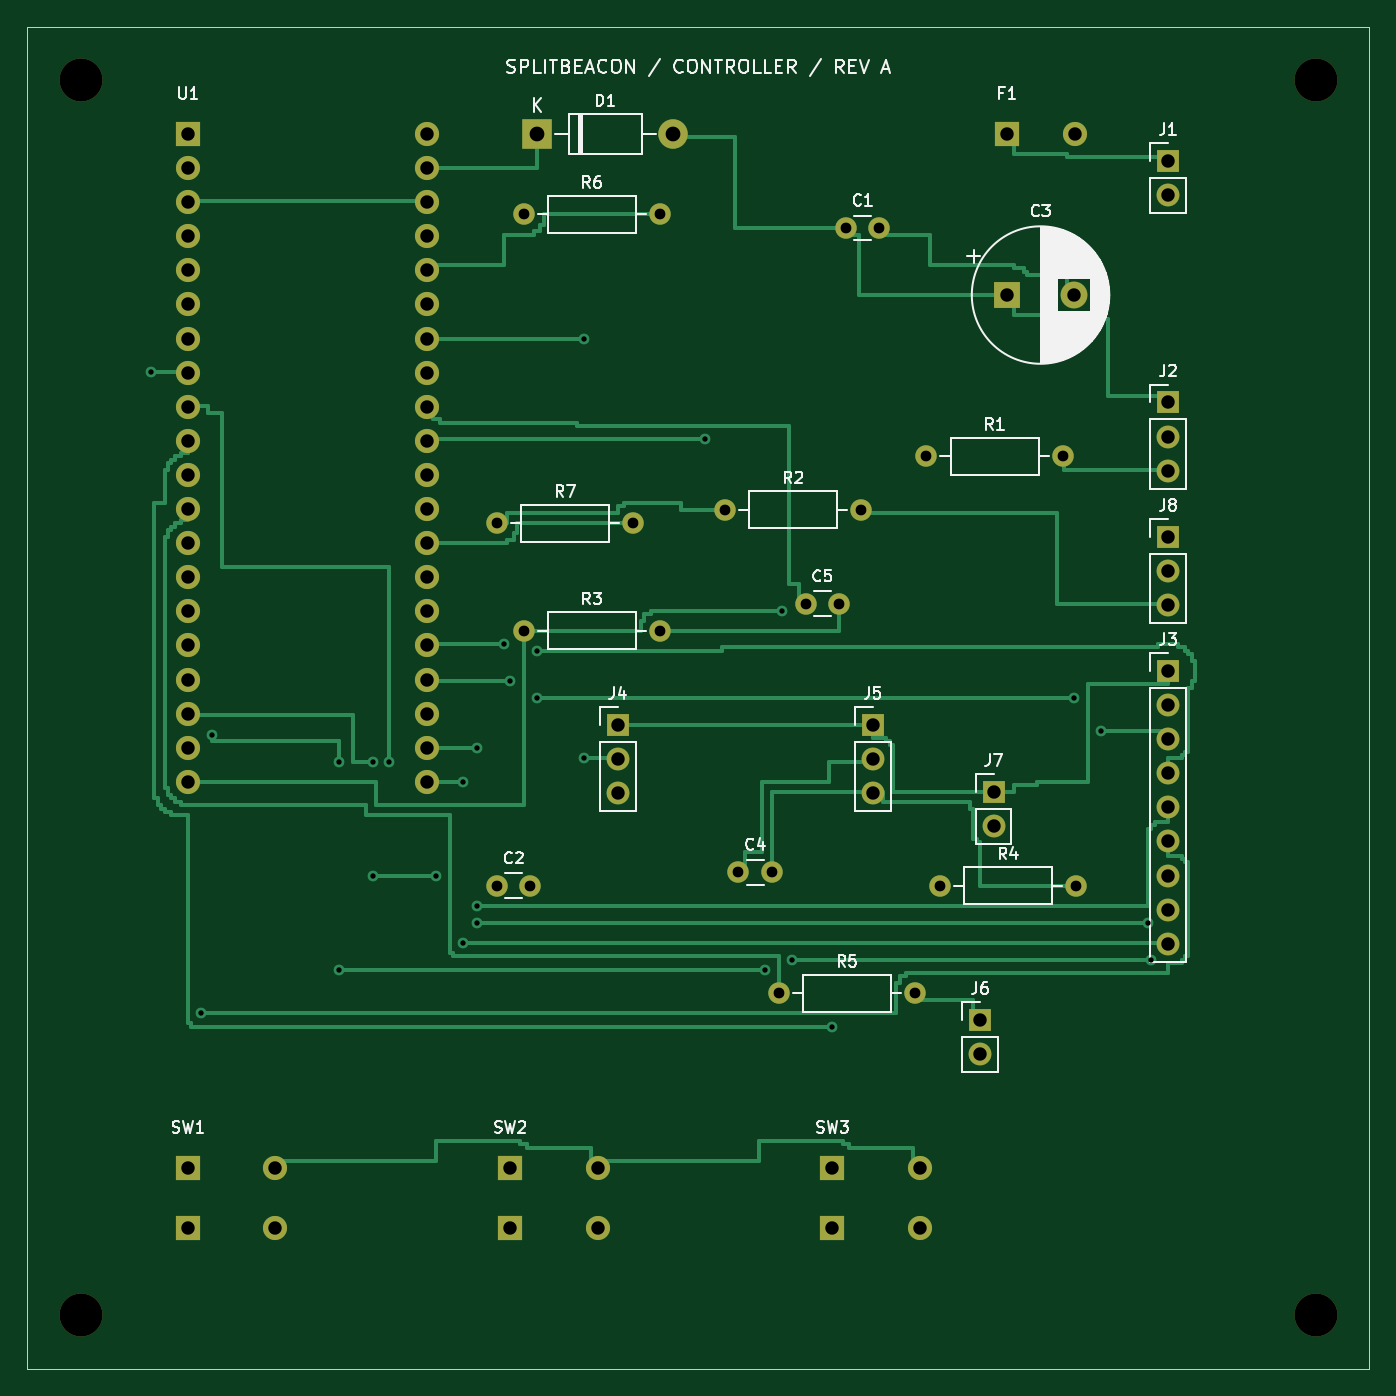
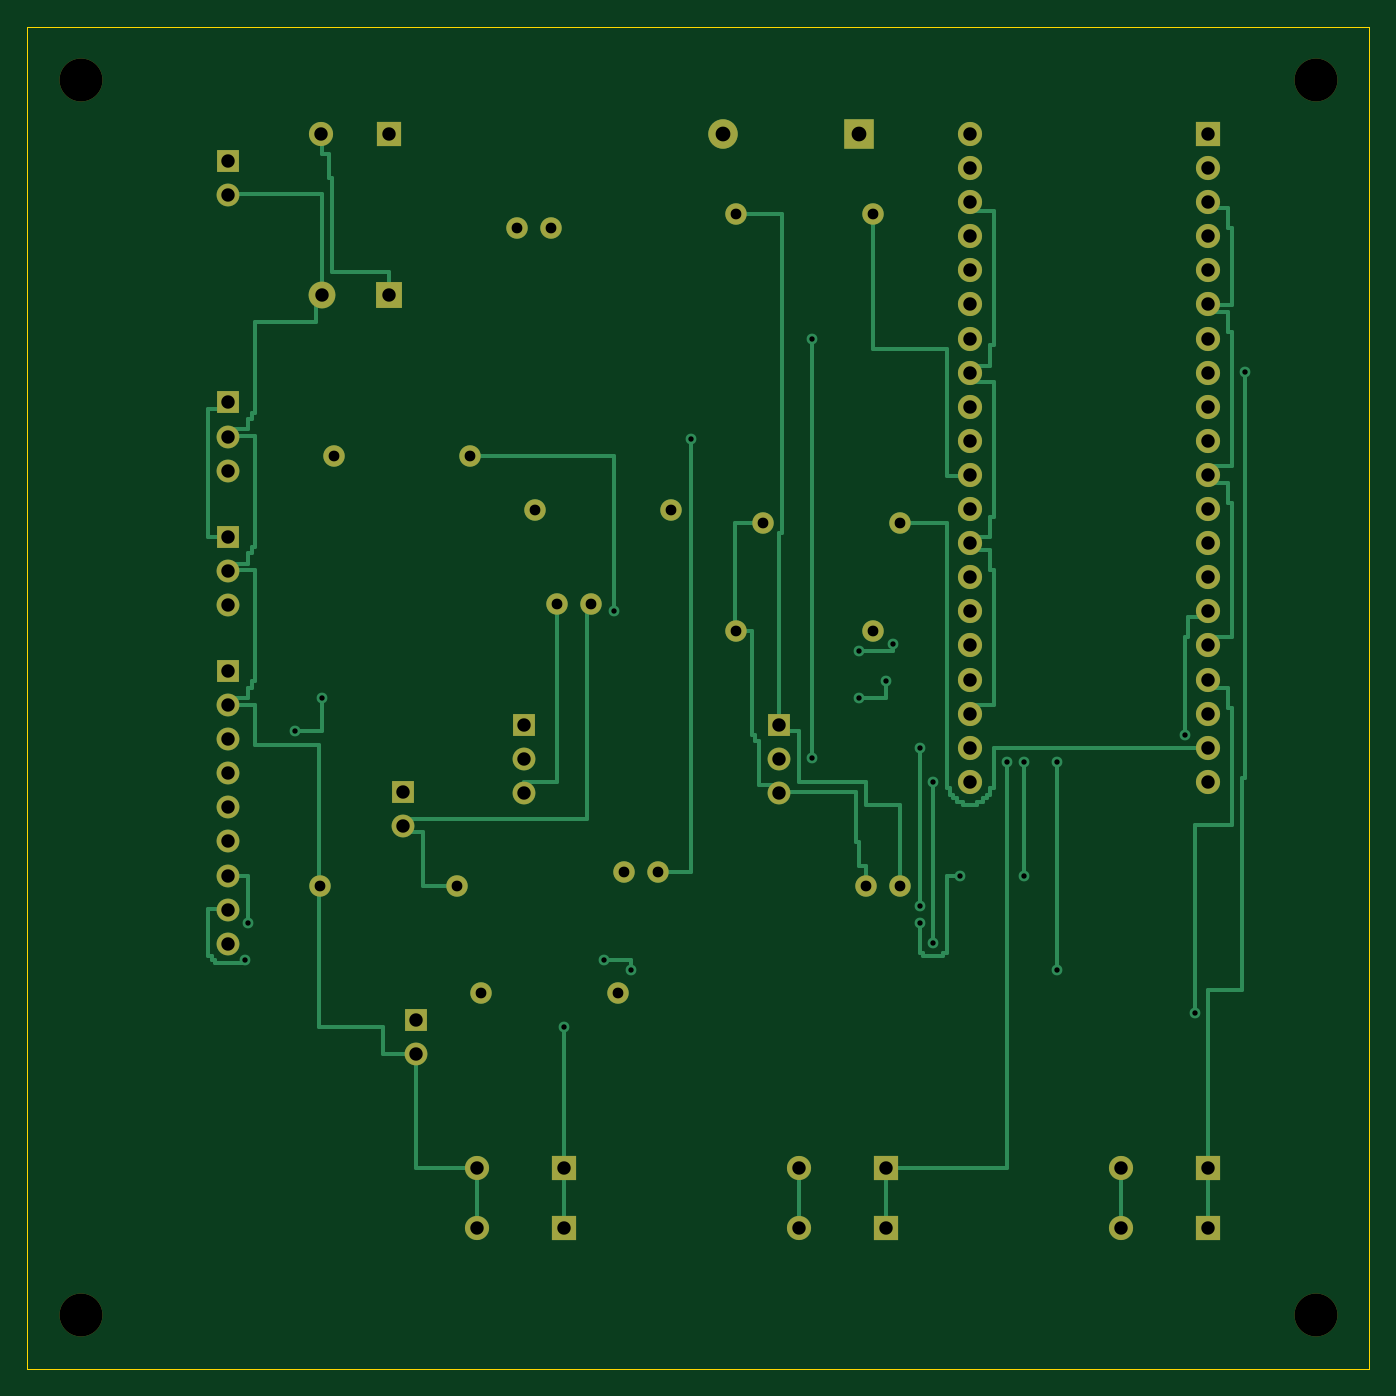
Circuit board: 8 layer files. Board 100.0 x 100.0 mm.
- bottom_copper: controller-B_Cu.gbl (20365 bytes)
- bottom_mask: controller-B_Mask.gbs (4183 bytes)
- bottom_silk: controller-B_Silkscreen.gbo (482 bytes)
- outline: controller-Edge_Cuts.gm1 (651 bytes)
- top_copper: controller-F_Cu.gtl (23893 bytes)
- top_mask: controller-F_Mask.gts (4183 bytes)
- top_silk: controller-F_Silkscreen.gto (50411 bytes)
- drill: controller.drl (2366 bytes)

=== bottom_copper: controller-B_Cu.gbl (20365 bytes, source omitted) ===
=== bottom_mask: controller-B_Mask.gbs ===
%TF.GenerationSoftware,KiCad,Pcbnew,7.0.11+dfsg-1build4*%
%TF.CreationDate,2026-11-01T23:37:11-05:00*%
%TF.ProjectId,controller,636f6e74-726f-46c6-9c65-722e6b696361,rev?*%
%TF.SameCoordinates,Original*%
%TF.FileFunction,Soldermask,Bot*%
%TF.FilePolarity,Negative*%
%FSLAX46Y46*%
G04 Gerber Fmt 4.6, Leading zero omitted, Abs format (unit mm)*
G04 Created by KiCad (PCBNEW 7.0.11+dfsg-1build4) date 2026-11-01 23:37:11*
%MOMM*%
%LPD*%
G01*
G04 APERTURE LIST*
%ADD10R,1.700000X1.700000*%
%ADD11O,1.700000X1.700000*%
%ADD12C,1.600000*%
%ADD13O,1.600000X1.600000*%
%ADD14R,1.800000X1.800000*%
%ADD15C,1.800000*%
%ADD16R,2.000000X2.000000*%
%ADD17C,2.000000*%
%ADD18C,3.200000*%
%ADD19R,2.200000X2.200000*%
%ADD20O,2.200000X2.200000*%
G04 APERTURE END LIST*
D10*
%TO.C,J7*%
X72000000Y-57000000D03*
D11*
X72000000Y-59540000D03*
%TD*%
D12*
%TO.C,C2*%
X35000000Y-64000000D03*
X37500000Y-64000000D03*
%TD*%
%TO.C,R4*%
X68000000Y-64000000D03*
D13*
X78160000Y-64000000D03*
%TD*%
D12*
%TO.C,R6*%
X37000000Y-14000000D03*
D13*
X47160000Y-14000000D03*
%TD*%
D14*
%TO.C,SW1*%
X12000000Y-85000000D03*
X12000000Y-89500000D03*
D15*
X18500000Y-85000000D03*
X18500000Y-89500000D03*
%TD*%
D14*
%TO.C,F1*%
X73000000Y-8000000D03*
D15*
X78080000Y-8000000D03*
%TD*%
D14*
%TO.C,U1*%
X12000000Y-8000000D03*
D15*
X12000000Y-10540000D03*
X12000000Y-13080000D03*
X12000000Y-15620000D03*
X12000000Y-18160000D03*
X12000000Y-20700000D03*
X12000000Y-23240000D03*
X12000000Y-25780000D03*
X12000000Y-28320000D03*
X12000000Y-30860000D03*
X12000000Y-33400000D03*
X12000000Y-35940000D03*
X12000000Y-38480000D03*
X12000000Y-41020000D03*
X12000000Y-43560000D03*
X12000000Y-46100000D03*
X12000000Y-48640000D03*
X12000000Y-51180000D03*
X12000000Y-53720000D03*
X12000000Y-56260000D03*
X29780000Y-56260000D03*
X29780000Y-53720000D03*
X29780000Y-51180000D03*
X29780000Y-48640000D03*
X29780000Y-46100000D03*
X29780000Y-43560000D03*
X29780000Y-41020000D03*
X29780000Y-38480000D03*
X29780000Y-35940000D03*
X29780000Y-33400000D03*
X29780000Y-30860000D03*
X29780000Y-28320000D03*
X29780000Y-25780000D03*
X29780000Y-23240000D03*
X29780000Y-20700000D03*
X29780000Y-18160000D03*
X29780000Y-15620000D03*
X29780000Y-13080000D03*
X29780000Y-10540000D03*
X29780000Y-8000000D03*
%TD*%
D14*
%TO.C,SW2*%
X36000000Y-85000000D03*
X36000000Y-89500000D03*
D15*
X42500000Y-85000000D03*
X42500000Y-89500000D03*
%TD*%
D10*
%TO.C,J4*%
X44000000Y-52000000D03*
D11*
X44000000Y-54540000D03*
X44000000Y-57080000D03*
%TD*%
D10*
%TO.C,J8*%
X85000000Y-38000000D03*
D11*
X85000000Y-40540000D03*
X85000000Y-43080000D03*
%TD*%
D16*
%TO.C,C3*%
X73000000Y-20000000D03*
D17*
X78000000Y-20000000D03*
%TD*%
D10*
%TO.C,J2*%
X85000000Y-28000000D03*
D11*
X85000000Y-30540000D03*
X85000000Y-33080000D03*
%TD*%
D14*
%TO.C,SW3*%
X60000000Y-85000000D03*
X60000000Y-89500000D03*
D15*
X66500000Y-85000000D03*
X66500000Y-89500000D03*
%TD*%
D12*
%TO.C,R3*%
X37000000Y-45000000D03*
D13*
X47160000Y-45000000D03*
%TD*%
D10*
%TO.C,J5*%
X63000000Y-52000000D03*
D11*
X63000000Y-54540000D03*
X63000000Y-57080000D03*
%TD*%
D12*
%TO.C,C4*%
X53000000Y-63000000D03*
X55500000Y-63000000D03*
%TD*%
D10*
%TO.C,J3*%
X85000000Y-48000000D03*
D11*
X85000000Y-50540000D03*
X85000000Y-53080000D03*
X85000000Y-55620000D03*
X85000000Y-58160000D03*
X85000000Y-60700000D03*
X85000000Y-63240000D03*
X85000000Y-65780000D03*
X85000000Y-68320000D03*
%TD*%
D12*
%TO.C,R2*%
X52000000Y-36000000D03*
D13*
X62160000Y-36000000D03*
%TD*%
D18*
%TO.C,H496*%
X4000000Y-96000000D03*
%TD*%
D12*
%TO.C,C5*%
X58000000Y-43000000D03*
X60500000Y-43000000D03*
%TD*%
%TO.C,R1*%
X67000000Y-32000000D03*
D13*
X77160000Y-32000000D03*
%TD*%
D18*
%TO.C,H964*%
X96000000Y-4000000D03*
%TD*%
D12*
%TO.C,C1*%
X61000000Y-15000000D03*
X63500000Y-15000000D03*
%TD*%
D19*
%TO.C,D1*%
X38000000Y-8000000D03*
D20*
X48160000Y-8000000D03*
%TD*%
D12*
%TO.C,R7*%
X35000000Y-37000000D03*
D13*
X45160000Y-37000000D03*
%TD*%
D10*
%TO.C,J6*%
X71000000Y-74000000D03*
D11*
X71000000Y-76540000D03*
%TD*%
D18*
%TO.C,H44*%
X4000000Y-4000000D03*
%TD*%
D10*
%TO.C,J1*%
X85000000Y-10000000D03*
D11*
X85000000Y-12540000D03*
%TD*%
D12*
%TO.C,R5*%
X56000000Y-72000000D03*
D13*
X66160000Y-72000000D03*
%TD*%
D18*
%TO.C,H9696*%
X96000000Y-96000000D03*
%TD*%
M02*

=== bottom_silk: controller-B_Silkscreen.gbo ===
%TF.GenerationSoftware,KiCad,Pcbnew,7.0.11+dfsg-1build4*%
%TF.CreationDate,2026-11-01T23:37:11-05:00*%
%TF.ProjectId,controller,636f6e74-726f-46c6-9c65-722e6b696361,rev?*%
%TF.SameCoordinates,Original*%
%TF.FileFunction,Legend,Bot*%
%TF.FilePolarity,Positive*%
%FSLAX46Y46*%
G04 Gerber Fmt 4.6, Leading zero omitted, Abs format (unit mm)*
G04 Created by KiCad (PCBNEW 7.0.11+dfsg-1build4) date 2026-11-01 23:37:11*
%MOMM*%
%LPD*%
G01*
G04 APERTURE LIST*
G04 APERTURE END LIST*
M02*

=== outline: controller-Edge_Cuts.gm1 ===
%TF.GenerationSoftware,KiCad,Pcbnew,7.0.11+dfsg-1build4*%
%TF.CreationDate,2026-11-01T23:37:11-05:00*%
%TF.ProjectId,controller,636f6e74-726f-46c6-9c65-722e6b696361,rev?*%
%TF.SameCoordinates,Original*%
%TF.FileFunction,Profile,NP*%
%FSLAX46Y46*%
G04 Gerber Fmt 4.6, Leading zero omitted, Abs format (unit mm)*
G04 Created by KiCad (PCBNEW 7.0.11+dfsg-1build4) date 2026-11-01 23:37:11*
%MOMM*%
%LPD*%
G01*
G04 APERTURE LIST*
%TA.AperFunction,Profile*%
%ADD10C,0.050000*%
%TD*%
G04 APERTURE END LIST*
D10*
X0Y-100000000D02*
X0Y0D01*
X0Y0D02*
X100000000Y0D01*
X100000000Y0D02*
X100000000Y-100000000D01*
X100000000Y-100000000D02*
X0Y-100000000D01*
M02*

=== top_copper: controller-F_Cu.gtl (23893 bytes, source omitted) ===
=== top_mask: controller-F_Mask.gts ===
%TF.GenerationSoftware,KiCad,Pcbnew,7.0.11+dfsg-1build4*%
%TF.CreationDate,2026-11-01T23:37:11-05:00*%
%TF.ProjectId,controller,636f6e74-726f-46c6-9c65-722e6b696361,rev?*%
%TF.SameCoordinates,Original*%
%TF.FileFunction,Soldermask,Top*%
%TF.FilePolarity,Negative*%
%FSLAX46Y46*%
G04 Gerber Fmt 4.6, Leading zero omitted, Abs format (unit mm)*
G04 Created by KiCad (PCBNEW 7.0.11+dfsg-1build4) date 2026-11-01 23:37:11*
%MOMM*%
%LPD*%
G01*
G04 APERTURE LIST*
%ADD10R,1.700000X1.700000*%
%ADD11O,1.700000X1.700000*%
%ADD12C,1.600000*%
%ADD13O,1.600000X1.600000*%
%ADD14R,1.800000X1.800000*%
%ADD15C,1.800000*%
%ADD16R,2.000000X2.000000*%
%ADD17C,2.000000*%
%ADD18C,3.200000*%
%ADD19R,2.200000X2.200000*%
%ADD20O,2.200000X2.200000*%
G04 APERTURE END LIST*
D10*
%TO.C,J7*%
X72000000Y-57000000D03*
D11*
X72000000Y-59540000D03*
%TD*%
D12*
%TO.C,C2*%
X35000000Y-64000000D03*
X37500000Y-64000000D03*
%TD*%
%TO.C,R4*%
X68000000Y-64000000D03*
D13*
X78160000Y-64000000D03*
%TD*%
D12*
%TO.C,R6*%
X37000000Y-14000000D03*
D13*
X47160000Y-14000000D03*
%TD*%
D14*
%TO.C,SW1*%
X12000000Y-85000000D03*
X12000000Y-89500000D03*
D15*
X18500000Y-85000000D03*
X18500000Y-89500000D03*
%TD*%
D14*
%TO.C,F1*%
X73000000Y-8000000D03*
D15*
X78080000Y-8000000D03*
%TD*%
D14*
%TO.C,U1*%
X12000000Y-8000000D03*
D15*
X12000000Y-10540000D03*
X12000000Y-13080000D03*
X12000000Y-15620000D03*
X12000000Y-18160000D03*
X12000000Y-20700000D03*
X12000000Y-23240000D03*
X12000000Y-25780000D03*
X12000000Y-28320000D03*
X12000000Y-30860000D03*
X12000000Y-33400000D03*
X12000000Y-35940000D03*
X12000000Y-38480000D03*
X12000000Y-41020000D03*
X12000000Y-43560000D03*
X12000000Y-46100000D03*
X12000000Y-48640000D03*
X12000000Y-51180000D03*
X12000000Y-53720000D03*
X12000000Y-56260000D03*
X29780000Y-56260000D03*
X29780000Y-53720000D03*
X29780000Y-51180000D03*
X29780000Y-48640000D03*
X29780000Y-46100000D03*
X29780000Y-43560000D03*
X29780000Y-41020000D03*
X29780000Y-38480000D03*
X29780000Y-35940000D03*
X29780000Y-33400000D03*
X29780000Y-30860000D03*
X29780000Y-28320000D03*
X29780000Y-25780000D03*
X29780000Y-23240000D03*
X29780000Y-20700000D03*
X29780000Y-18160000D03*
X29780000Y-15620000D03*
X29780000Y-13080000D03*
X29780000Y-10540000D03*
X29780000Y-8000000D03*
%TD*%
D14*
%TO.C,SW2*%
X36000000Y-85000000D03*
X36000000Y-89500000D03*
D15*
X42500000Y-85000000D03*
X42500000Y-89500000D03*
%TD*%
D10*
%TO.C,J4*%
X44000000Y-52000000D03*
D11*
X44000000Y-54540000D03*
X44000000Y-57080000D03*
%TD*%
D10*
%TO.C,J8*%
X85000000Y-38000000D03*
D11*
X85000000Y-40540000D03*
X85000000Y-43080000D03*
%TD*%
D16*
%TO.C,C3*%
X73000000Y-20000000D03*
D17*
X78000000Y-20000000D03*
%TD*%
D10*
%TO.C,J2*%
X85000000Y-28000000D03*
D11*
X85000000Y-30540000D03*
X85000000Y-33080000D03*
%TD*%
D14*
%TO.C,SW3*%
X60000000Y-85000000D03*
X60000000Y-89500000D03*
D15*
X66500000Y-85000000D03*
X66500000Y-89500000D03*
%TD*%
D12*
%TO.C,R3*%
X37000000Y-45000000D03*
D13*
X47160000Y-45000000D03*
%TD*%
D10*
%TO.C,J5*%
X63000000Y-52000000D03*
D11*
X63000000Y-54540000D03*
X63000000Y-57080000D03*
%TD*%
D12*
%TO.C,C4*%
X53000000Y-63000000D03*
X55500000Y-63000000D03*
%TD*%
D10*
%TO.C,J3*%
X85000000Y-48000000D03*
D11*
X85000000Y-50540000D03*
X85000000Y-53080000D03*
X85000000Y-55620000D03*
X85000000Y-58160000D03*
X85000000Y-60700000D03*
X85000000Y-63240000D03*
X85000000Y-65780000D03*
X85000000Y-68320000D03*
%TD*%
D12*
%TO.C,R2*%
X52000000Y-36000000D03*
D13*
X62160000Y-36000000D03*
%TD*%
D18*
%TO.C,H496*%
X4000000Y-96000000D03*
%TD*%
D12*
%TO.C,C5*%
X58000000Y-43000000D03*
X60500000Y-43000000D03*
%TD*%
%TO.C,R1*%
X67000000Y-32000000D03*
D13*
X77160000Y-32000000D03*
%TD*%
D18*
%TO.C,H964*%
X96000000Y-4000000D03*
%TD*%
D12*
%TO.C,C1*%
X61000000Y-15000000D03*
X63500000Y-15000000D03*
%TD*%
D19*
%TO.C,D1*%
X38000000Y-8000000D03*
D20*
X48160000Y-8000000D03*
%TD*%
D12*
%TO.C,R7*%
X35000000Y-37000000D03*
D13*
X45160000Y-37000000D03*
%TD*%
D10*
%TO.C,J6*%
X71000000Y-74000000D03*
D11*
X71000000Y-76540000D03*
%TD*%
D18*
%TO.C,H44*%
X4000000Y-4000000D03*
%TD*%
D10*
%TO.C,J1*%
X85000000Y-10000000D03*
D11*
X85000000Y-12540000D03*
%TD*%
D12*
%TO.C,R5*%
X56000000Y-72000000D03*
D13*
X66160000Y-72000000D03*
%TD*%
D18*
%TO.C,H9696*%
X96000000Y-96000000D03*
%TD*%
M02*

=== top_silk: controller-F_Silkscreen.gto (50411 bytes, source omitted) ===
=== drill: controller.drl ===
M48
; DRILL file {KiCad 7.0.11+dfsg-1build4} date Sun Nov  1 23:37:11 2026
; FORMAT={-:-/ absolute / metric / decimal}
; #@! TF.CreationDate,2026-11-01T23:37:11-05:00
; #@! TF.GenerationSoftware,Kicad,Pcbnew,7.0.11+dfsg-1build4
; #@! TF.FileFunction,MixedPlating,1,2
FMAT,2
METRIC
; #@! TA.AperFunction,Plated,PTH,ViaDrill
T1C0.400
; #@! TA.AperFunction,Plated,PTH,ComponentDrill
T2C0.800
; #@! TA.AperFunction,Plated,PTH,ComponentDrill
T3C1.000
; #@! TA.AperFunction,Plated,PTH,ComponentDrill
T4C1.100
; #@! TA.AperFunction,NonPlated,NPTH,ComponentDrill
T5C3.200
%
G90
G05
T1
X9.25Y-25.75
X13.0Y-73.5
X13.75Y-52.75
X23.25Y-54.75
X23.25Y-70.25
X25.75Y-54.75
X25.75Y-63.25
X27.0Y-54.75
X30.5Y-63.25
X32.5Y-56.25
X32.5Y-68.25
X33.5Y-53.75
X33.5Y-65.5
X33.5Y-66.75
X35.5Y-46.0
X36.0Y-48.75
X38.0Y-46.5
X38.0Y-50.0
X41.5Y-23.25
X41.5Y-54.5
X50.5Y-30.75
X55.0Y-70.25
X56.25Y-43.5
X57.0Y-69.5
X60.0Y-74.5
X78.0Y-50.0
X80.0Y-52.5
X83.5Y-66.75
X83.75Y-69.5
T2
X35.0Y-37.0
X35.0Y-64.0
X37.0Y-14.0
X37.0Y-45.0
X37.5Y-64.0
X45.16Y-37.0
X47.16Y-14.0
X47.16Y-45.0
X52.0Y-36.0
X53.0Y-63.0
X55.5Y-63.0
X56.0Y-72.0
X58.0Y-43.0
X60.5Y-43.0
X61.0Y-15.0
X62.16Y-36.0
X63.5Y-15.0
X66.16Y-72.0
X67.0Y-32.0
X68.0Y-64.0
X77.16Y-32.0
X78.16Y-64.0
T3
X12.0Y-8.0
X12.0Y-10.54
X12.0Y-13.08
X12.0Y-15.62
X12.0Y-18.16
X12.0Y-20.7
X12.0Y-23.24
X12.0Y-25.78
X12.0Y-28.32
X12.0Y-30.86
X12.0Y-33.4
X12.0Y-35.94
X12.0Y-38.48
X12.0Y-41.02
X12.0Y-43.56
X12.0Y-46.1
X12.0Y-48.64
X12.0Y-51.18
X12.0Y-53.72
X12.0Y-56.26
X12.0Y-85.0
X12.0Y-89.5
X18.5Y-85.0
X18.5Y-89.5
X29.78Y-8.0
X29.78Y-10.54
X29.78Y-13.08
X29.78Y-15.62
X29.78Y-18.16
X29.78Y-20.7
X29.78Y-23.24
X29.78Y-25.78
X29.78Y-28.32
X29.78Y-30.86
X29.78Y-33.4
X29.78Y-35.94
X29.78Y-38.48
X29.78Y-41.02
X29.78Y-43.56
X29.78Y-46.1
X29.78Y-48.64
X29.78Y-51.18
X29.78Y-53.72
X29.78Y-56.26
X36.0Y-85.0
X36.0Y-89.5
X42.5Y-85.0
X42.5Y-89.5
X44.0Y-52.0
X44.0Y-54.54
X44.0Y-57.08
X60.0Y-85.0
X60.0Y-89.5
X63.0Y-52.0
X63.0Y-54.54
X63.0Y-57.08
X66.5Y-85.0
X66.5Y-89.5
X71.0Y-74.0
X71.0Y-76.54
X72.0Y-57.0
X72.0Y-59.54
X73.0Y-8.0
X73.0Y-20.0
X78.0Y-20.0
X78.08Y-8.0
X85.0Y-10.0
X85.0Y-12.54
X85.0Y-28.0
X85.0Y-30.54
X85.0Y-33.08
X85.0Y-38.0
X85.0Y-40.54
X85.0Y-43.08
X85.0Y-48.0
X85.0Y-50.54
X85.0Y-53.08
X85.0Y-55.62
X85.0Y-58.16
X85.0Y-60.7
X85.0Y-63.24
X85.0Y-65.78
X85.0Y-68.32
T4
X38.0Y-8.0
X48.16Y-8.0
T5
X4.0Y-4.0
X4.0Y-96.0
X96.0Y-4.0
X96.0Y-96.0
M30
